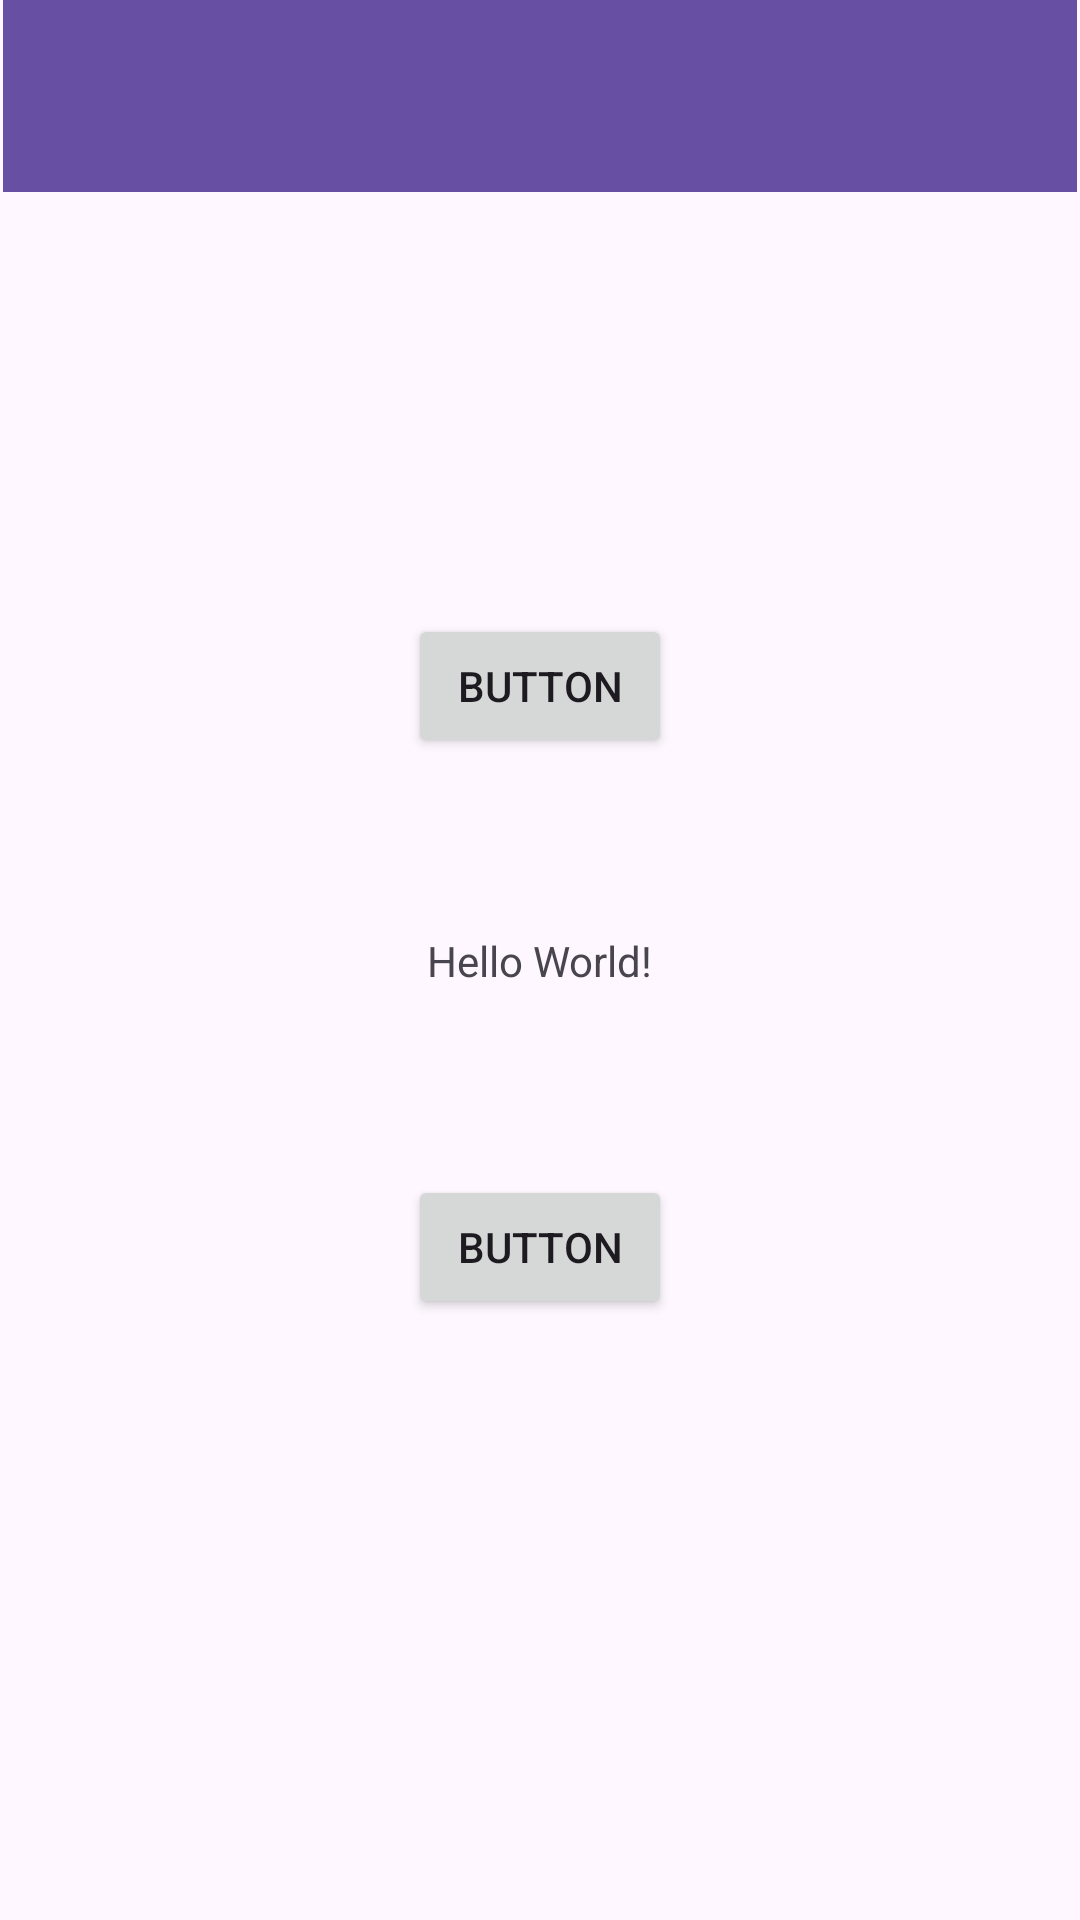

This screen was rendered from an Android layout file. Write that file and the resources it references.
<!-- AndroidManifest.xml: application theme Theme.W5LectureMaterials -->
<!-- res/layout/app_bar_layout.xml -->
<?xml version="1.0" encoding="utf-8"?>
<androidx.constraintlayout.widget.ConstraintLayout xmlns:android="http://schemas.android.com/apk/res/android"
    xmlns:app="http://schemas.android.com/apk/res-auto"
    xmlns:tools="http://schemas.android.com/tools"
    android:layout_width="match_parent"
    android:layout_height="match_parent">

    <include layout="@layout/activity_main"
        android:layout_width="match_parent"
        android:layout_height="match_parent"/>

    <androidx.appcompat.widget.Toolbar
        android:id="@+id/toolbar"
        android:layout_width="0dp"
        android:layout_height="wrap_content"
        android:layout_marginStart="1dp"
        android:layout_marginEnd="1dp"
        android:background="?attr/colorPrimary"
        android:minHeight="?attr/actionBarSize"
        android:theme="@style/ThemeOverlay.AppCompat.Dark"
        app:popupTheme="@style/ThemeOverlay.AppCompat.Light"
        app:layout_constraintEnd_toEndOf="parent"
        app:layout_constraintStart_toStartOf="parent"
        app:layout_constraintTop_toTopOf="parent" />
</androidx.constraintlayout.widget.ConstraintLayout>
<!-- res/layout/activity_main.xml (included above) -->
<?xml version="1.0" encoding="utf-8"?>
<androidx.constraintlayout.widget.ConstraintLayout xmlns:android="http://schemas.android.com/apk/res/android"
    xmlns:app="http://schemas.android.com/apk/res-auto"
    xmlns:tools="http://schemas.android.com/tools"
    android:id="@+id/main"
    android:layout_width="match_parent"
    android:layout_height="match_parent"
    tools:context=".MainActivity">

    <TextView
        android:id="@+id/textView"
        android:layout_width="wrap_content"
        android:layout_height="wrap_content"
        android:text="Hello World!"
        app:layout_constraintBottom_toBottomOf="parent"
        app:layout_constraintEnd_toEndOf="parent"
        app:layout_constraintStart_toStartOf="parent"
        app:layout_constraintTop_toTopOf="parent" />

    <Button
        android:id="@+id/button"
        android:layout_width="wrap_content"
        android:layout_height="wrap_content"
        android:layout_marginBottom="58dp"
        android:text="Button"
        app:layout_constraintBottom_toTopOf="@+id/textView"
        app:layout_constraintEnd_toEndOf="parent"
        app:layout_constraintStart_toStartOf="parent" />

    <Button
        android:id="@+id/button2"
        android:layout_width="wrap_content"
        android:layout_height="wrap_content"
        android:layout_marginTop="62dp"
        android:text="Button"
        app:layout_constraintEnd_toEndOf="parent"
        app:layout_constraintStart_toStartOf="parent"
        app:layout_constraintTop_toBottomOf="@+id/textView" />

</androidx.constraintlayout.widget.ConstraintLayout>
<!-- resources referenced by this layout -->
<resources>
  <style name="Theme.W5LectureMaterials" parent="Base.Theme.W5LectureMaterials" />
  <style name="Base.Theme.W5LectureMaterials" parent="Theme.Material3.DayNight.NoActionBar">
          
          
      </style>
</resources>
